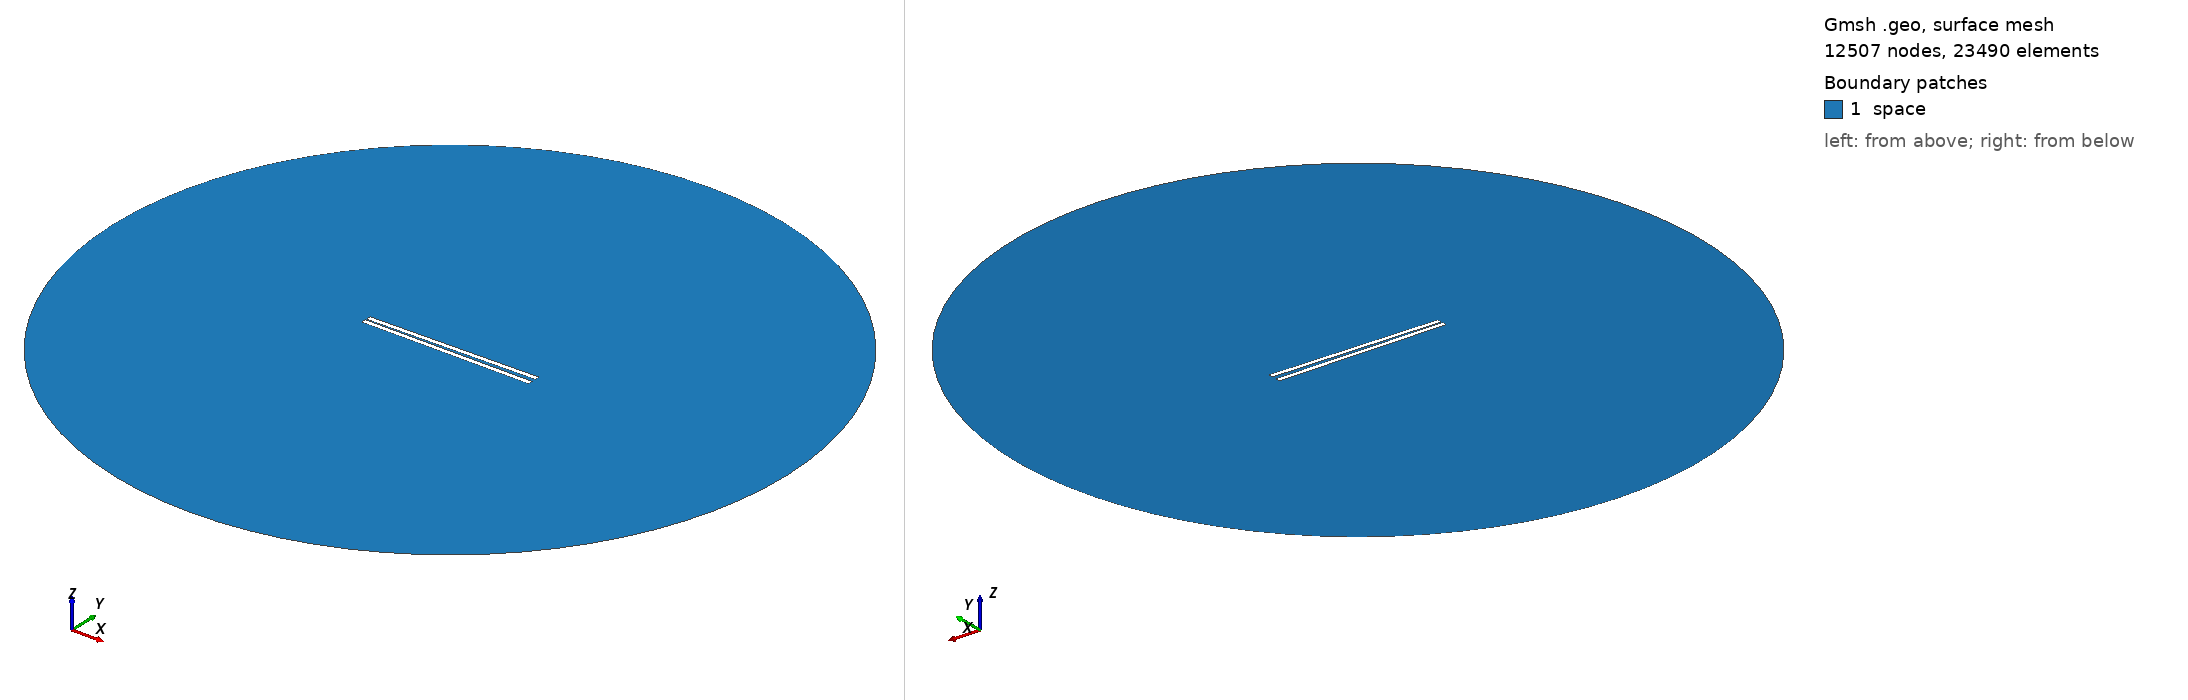

Gmsh geometry script, surface-meshed: 12507 nodes, 23490 surface elements. Boundary patches (legend numbers): 1 space. Left view from above one corner, right view from below the opposite corner. Legend entries are the model's physical surfaces. The drawing asked Gmsh for element sizes between 1% and 20% of the model's largest extent; the script's own settings can give other sizes.

=== 811.geo (drawn) ===
// Set the geometry kernel
SetFactory("OpenCASCADE");

//---------------------------------------
// Rectangles
//---------------------------------------

// Rectangle 1 (top)
Point(1) = {-49.455555555555556, 0.8055555555555556, 0, 1.0};
Point(2) = {49.455555555555556, 0.8055555555555556, 0, 1.0};
Point(3) = {49.455555555555556, 3.716666666666667, 0, 1.0};
Point(4) = {-49.455555555555556, 3.716666666666667, 0, 1.0};

Line(1) = {1, 2};
Line(2) = {2, 3};
Line(3) = {3, 4};
Line(4) = {4, 1};

Line Loop(1) = {1, 2, 3, 4};
Plane Surface(1) = {1};

Rotate { {0, 0, 1}, {0,  0.8055555555555556,  0}, 0.017 } {
  Surface{1};
}

// Rectangle 2 (bottom)
Point(5) = {-49.455555555555556, -0.8055555555555556, 0, 1.0};
Point(6) = {49.455555555555556, -0.8055555555555556, 0, 1.0};
Point(7) = {49.455555555555556, -3.716666666666667, 0, 1.0};
Point(8) = {-49.455555555555556, -3.716666666666667, 0, 1.0};

Line(5) = {5, 6};
Line(6) = {6, 7};
Line(7) = {7, 8};
Line(8) = {8, 5};

Line Loop(2) = {5, 6, 7, 8};
Plane Surface(2) = {2}; 


//---------------------------------------
// Circle
//---------------------------------------

// Define points
Point(9) = {0, 0, 0};        // Center
Point(10) = {200, 0, 0};     // Start point
Point(11) = {0, 200, 0};     // 90 degrees
Point(12) = {-200, 0, 0};    // 180 degrees
Point(13) = {0, -200, 0};    // 270 degrees

// Define circle arcs (each needs start, center, end)
Circle(9) = {10, 9, 11};
Circle(10) = {11, 9, 12};
Circle(11) = {12, 9, 13};
Circle(12) = {13, 9, 10};

// Define curve loop and surface if needed
Curve Loop(3) = {9, 10, 11, 12};
Surface(3) = {3};

// Subtract Rectangles from Circle
BooleanDifference{ Surface{3}; Delete; }{ Surface{1}; Surface{2}; Delete; }

//---------------------------------------
// Transfinite Lines and Surface
//---------------------------------------
r = 7;
Transfinite Line {1, 3} = 50*r Using Progression 1;
Transfinite Line {2, 4} = 2*r Using Progression 1;
Transfinite Line {5, 7} = 50*r Using Progression 1;
Transfinite Line {6, 8} = 2*r Using Progression 1;
Transfinite Line {9, 10, 11, 12} = 20 Using Progression 1;

//---------------------------------------
// Define Physical Groups
//---------------------------------------                

//--- Physical Curves
// Physical groups for boundaries
Physical Line("force_segment", 10) = {1};
Physical Line("upper_plate", 11) = {2, 3, 4};
Physical Line("lower_plate", 12) = {5, 6, 7, 8};
Physical Line("boundary", 20) = {9, 10, 11, 12};

//--- Physical Surfaces
Physical Surface("space", 30) = {3};

//---------------------------------------
// 6. Generate the Mesh
//---------------------------------------
Mesh 2;  // 2D mesh generation
